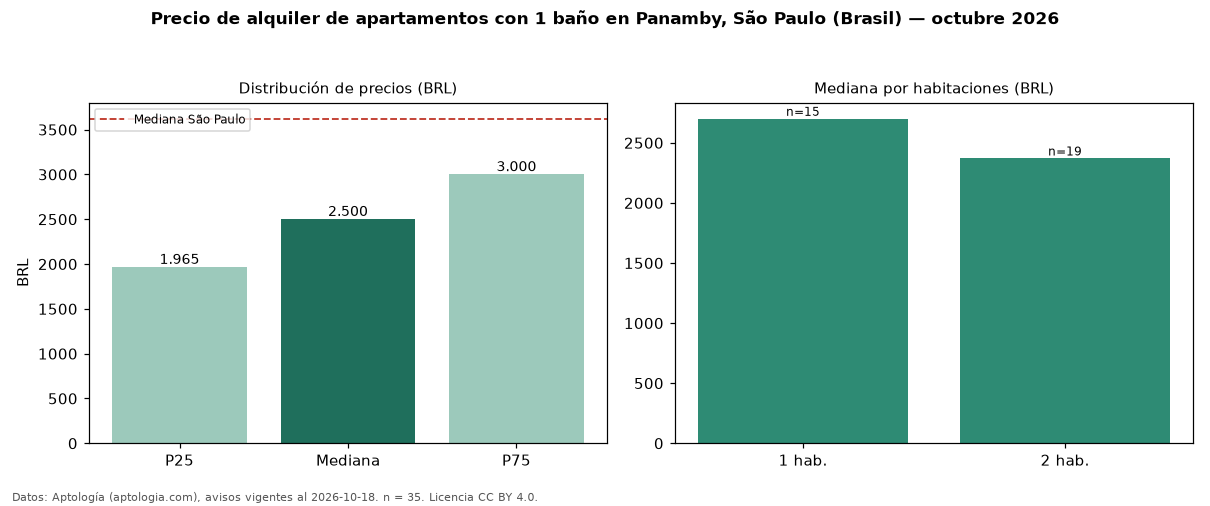

The data file committed next to this chart (first rows):
seccion, metrica, valor, moneda, n
filtro, ban1, con 1 baño, , 35
precio, p25, 1965, BRL, 35
precio, mediana, 2500, BRL, 35
precio, p75, 3000, BRL, 35
precio, minimo, 1300, BRL, 35
precio, maximo, 5200, BRL, 35
m2, mediana_precio_m2, 59.92, BRL, 35
m2, area_mediana_m2, 40.0, m2, 35
admin, mediana_admin_mes, 546.0, BRL, 35
banos, mediana_banos, 1.0, , 
habitaciones, 1, 2700, BRL, 15
habitaciones, 2, 2370, BRL, 19
ciudad, mediana_ciudad_referencia, 3621, BRL, 
ciudad, mediana_m2_ciudad, 63.16, BRL, 
fuente, fecha_datos, 2026-10-18, , 
fuente, atribucion, https://www.aptologia.com/br/aluguel/sao…, , 
fuente, licencia, CC BY 4.0, , 
